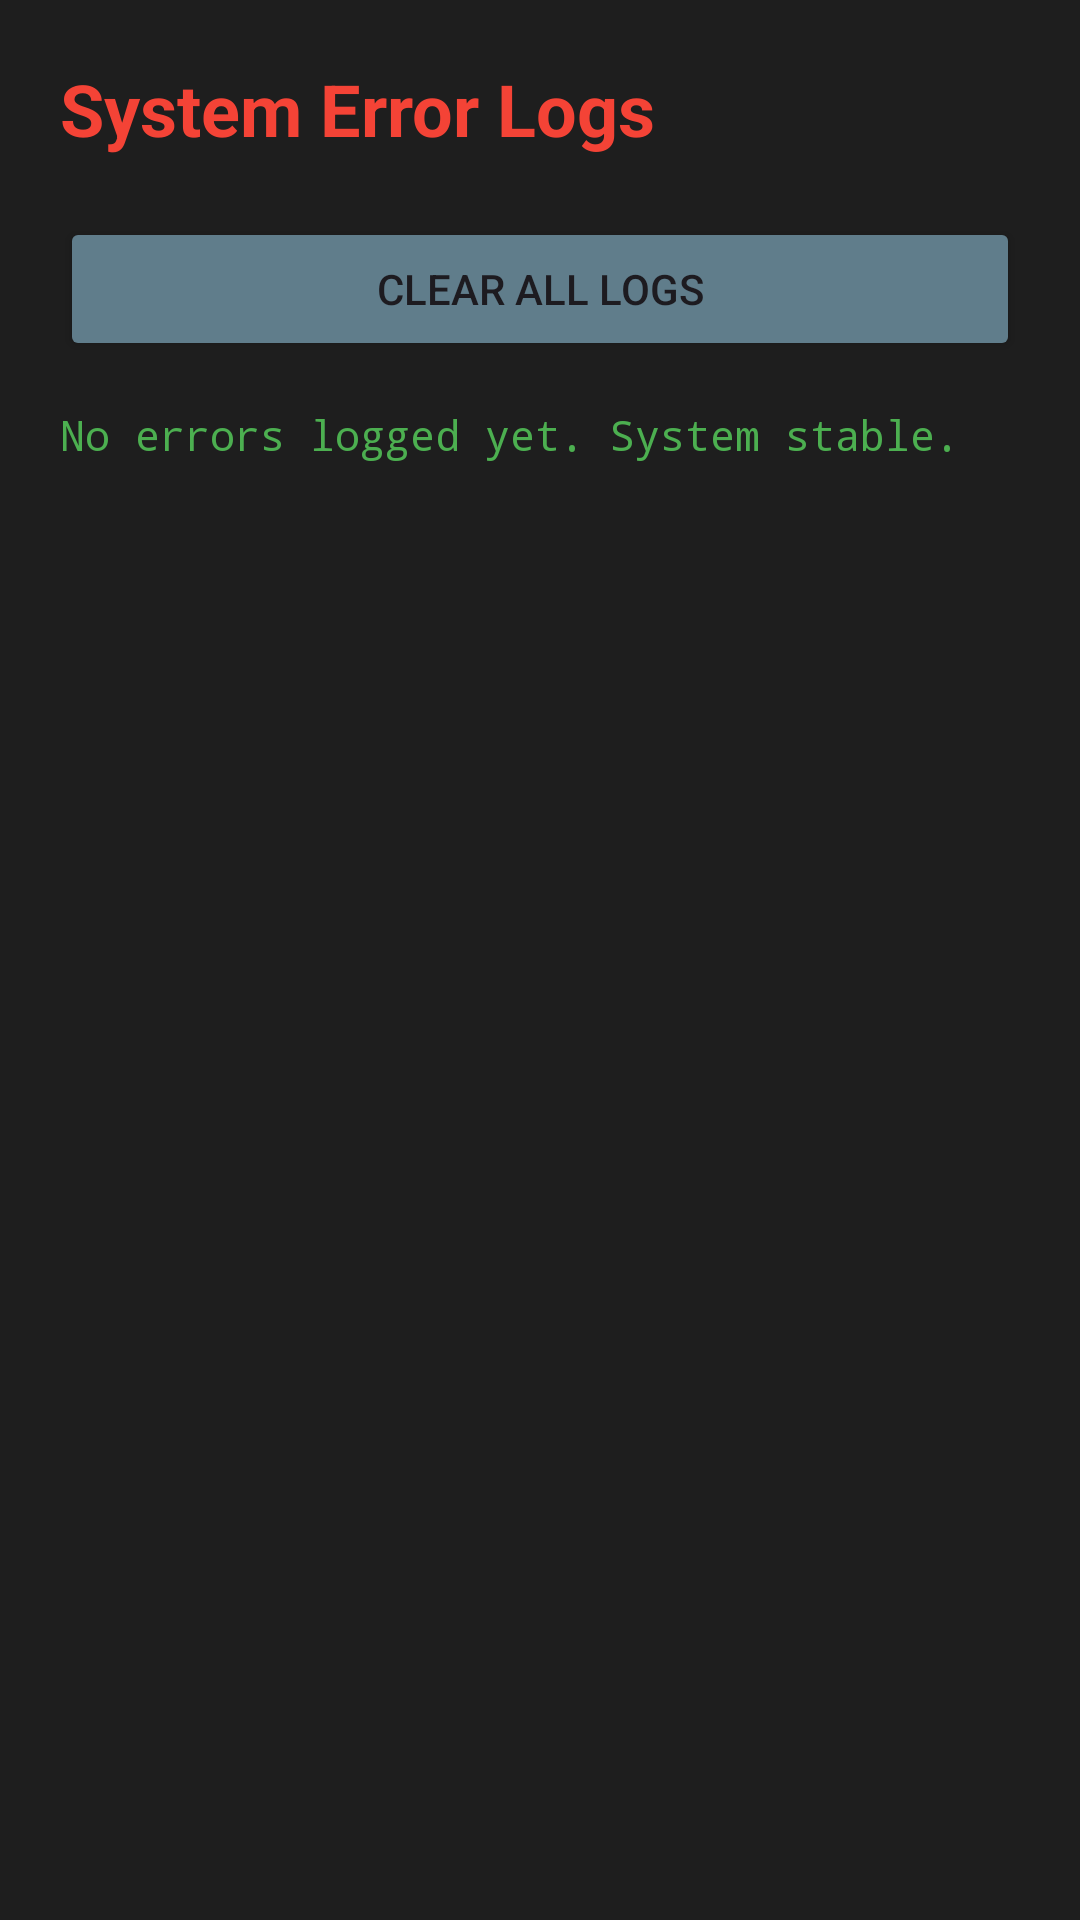

Produce the Android XML layout that renders to this screen, including the resource entries it uses.
<!-- AndroidManifest.xml: application theme Theme.BusinessPRO -->
<!-- res/layout/activity_error_log.xml -->
<?xml version="1.0" encoding="utf-8"?>
<LinearLayout xmlns:android="http://schemas.android.com/apk/res/android"
    android:layout_width="match_parent"
    android:layout_height="match_parent"
    android:orientation="vertical"
    android:padding="20dp"
    android:background="#1E1E1E">

    <TextView
        android:layout_width="match_parent"
        android:layout_height="wrap_content"
        android:text="System Error Logs"
        android:textSize="24sp"
        android:textStyle="bold"
        android:textColor="#F44336"
        android:layout_marginBottom="20dp"/>

    <Button
        android:id="@+id/btnClearLogs"
        android:layout_width="match_parent"
        android:layout_height="wrap_content"
        android:text="Clear All Logs"
        android:backgroundTint="#607D8B"
        android:layout_marginBottom="15dp"/>

    <ScrollView
        android:layout_width="match_parent"
        android:layout_height="match_parent">

        <TextView
            android:id="@+id/tvErrorOutput"
            android:layout_width="match_parent"
            android:layout_height="wrap_content"
            android:text="No errors logged yet. System stable."
            android:textColor="#4CAF50"
            android:textSize="14sp"
            android:fontFamily="monospace"/>

    </ScrollView>

</LinearLayout>
<!-- resources referenced by this layout -->
<resources>
  <style name="Theme.BusinessPRO" parent="Base.Theme.BusinessPRO" />
  <style name="Base.Theme.BusinessPRO" parent="Theme.Material3.DayNight.NoActionBar">
          <item name="colorPrimary">@color/primary</item>
          <item name="colorOnPrimary">@color/on_primary</item>
          <item name="android:navigationBarColor">@color/background</item>
          <item name="android:statusBarColor">@color/background</item>
          <item name="android:windowLightStatusBar">true</item>
          <item name="android:windowBackground">@color/background</item>
      </style>
  <color name="primary">#1E3A8A</color>
  <color name="on_primary">#FFFFFF</color>
  <color name="background">#F8F9FA</color>
</resources>
